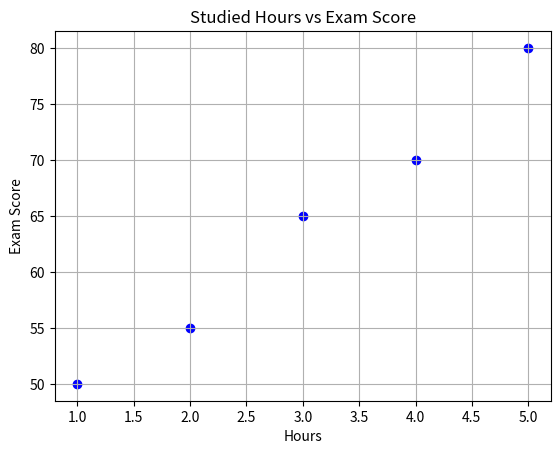

Here is the Python script that generated this plot:
import matplotlib.pyplot as plt
import pandas as pd

data = {
    "Hours_Studied": [1, 2, 3, 4, 5],
    "Exam_Score": [50, 55, 65, 70, 80]
}

df = pd.DataFrame(data)
imgName = 'my_plot.png'

plt.scatter(df["Hours_Studied"], df["Exam_Score"],color='blue')
plt.title("Studied Hours vs Exam Score") # Title
plt.xlabel("Hours")                      # X
plt.ylabel("Exam Score")                 # Y
plt.grid(True)
plt.savefig(imgName)
print("Graph is saved as " + imgName)
